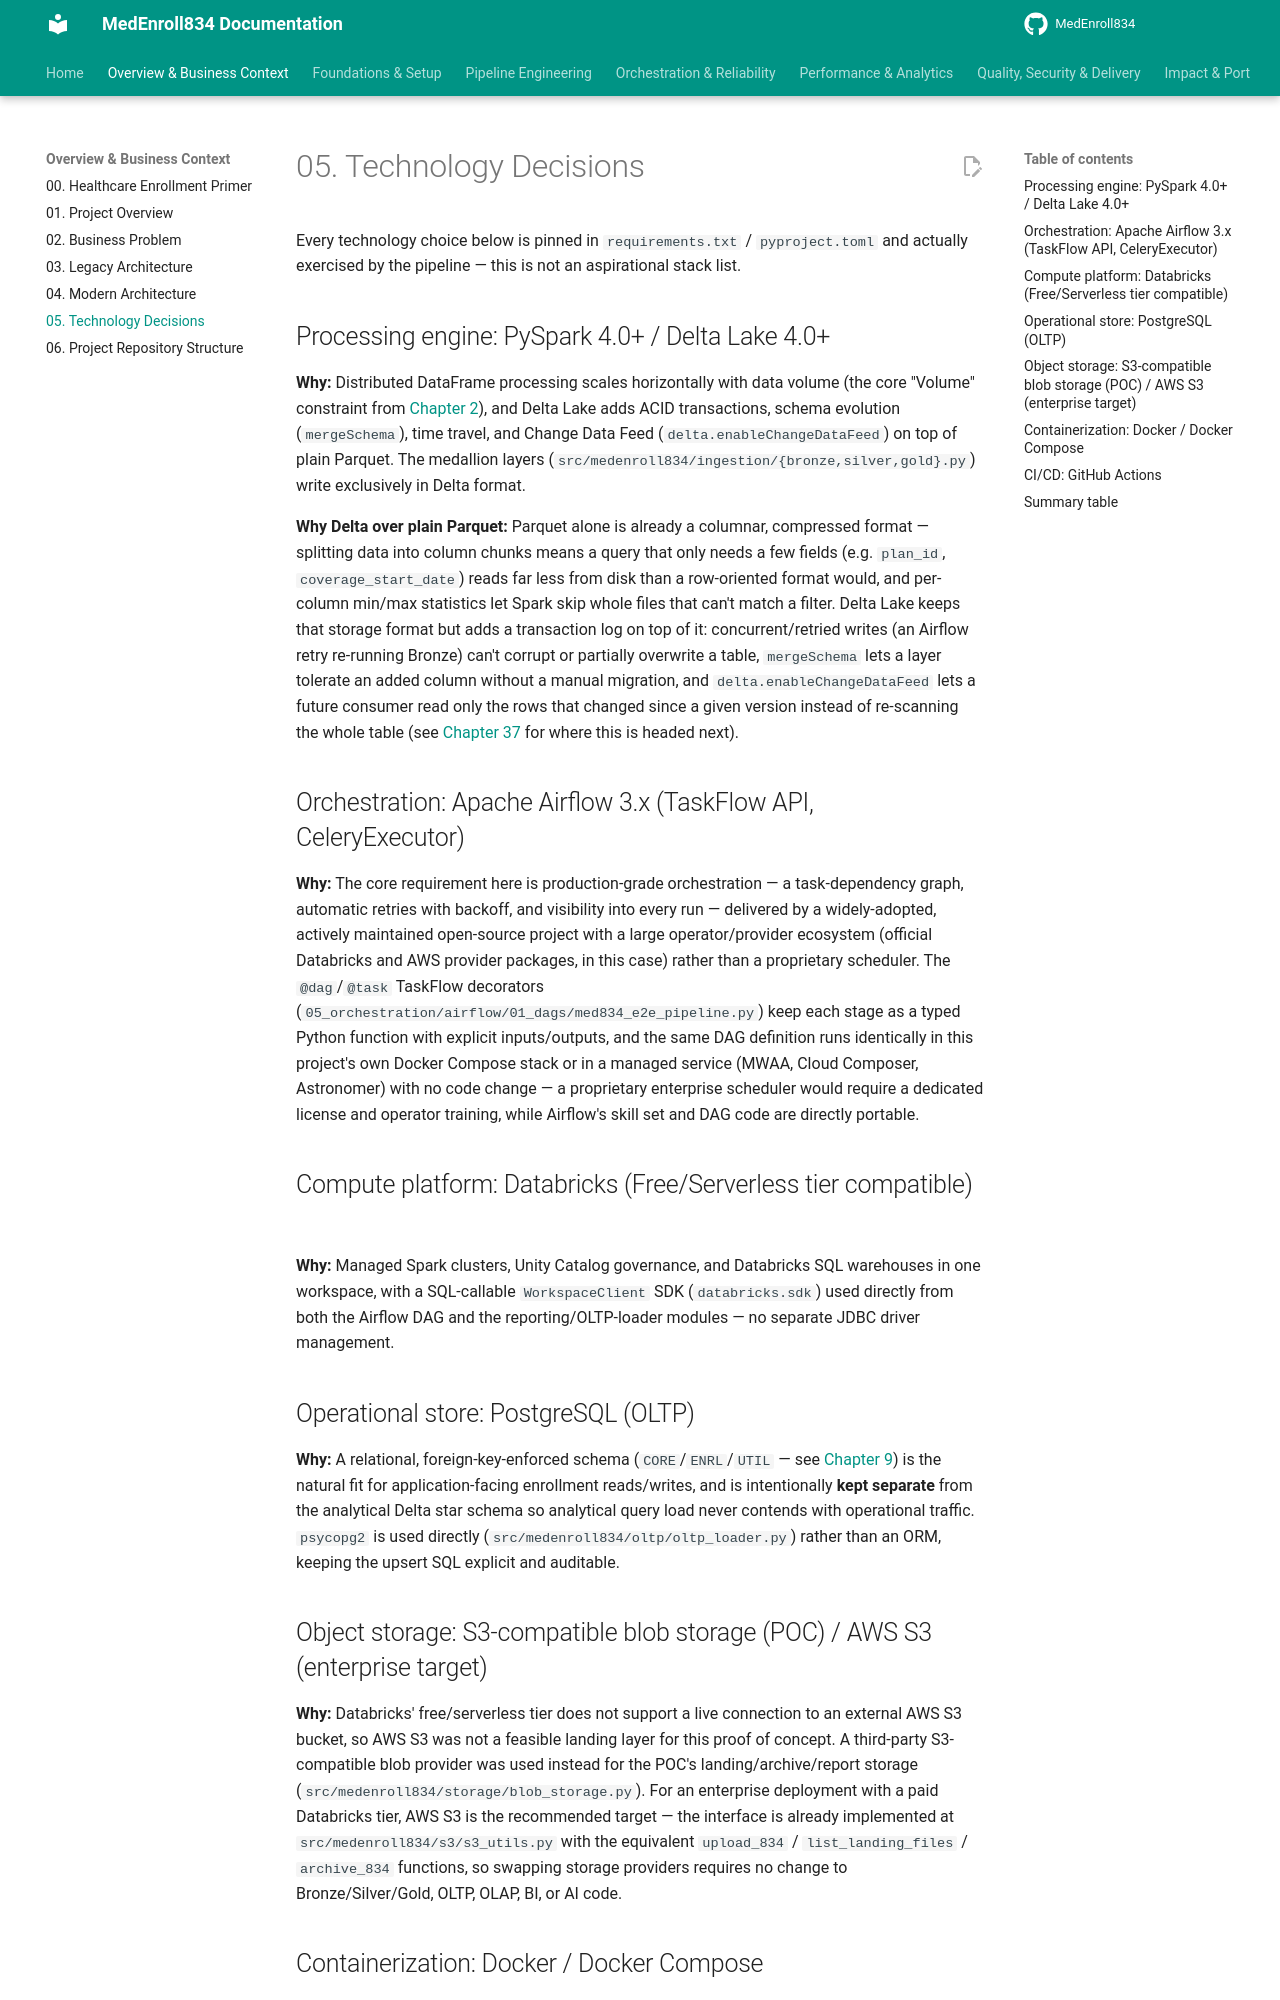

repository: sivabala21/MedEnroll834 · page: 05-technology-decisions/index.html · generator: mkdocs

# 05. Technology Decisions

Every technology choice below is pinned in `requirements.txt` /
`pyproject.toml` and actually exercised by the pipeline — this is not an
aspirational stack list.

## Processing engine: PySpark 4.0+ / Delta Lake 4.0+

**Why:** Distributed DataFrame processing scales horizontally with data
volume (the core "Volume" constraint from [Chapter 2](02-business-problem.md)),
and Delta Lake adds ACID transactions, schema evolution (`mergeSchema`),
time travel, and Change Data Feed (`delta.enableChangeDataFeed`) on top of
plain Parquet. The medallion layers
(`src/medenroll834/ingestion/{bronze,silver,gold}.py`) write exclusively in
Delta format.

**Why Delta over plain Parquet:** Parquet alone is already a columnar,
compressed format — splitting data into column chunks means a query that
only needs a few fields (e.g. `plan_id`, `coverage_start_date`) reads far
less from disk than a row-oriented format would, and per-column min/max
statistics let Spark skip whole files that can't match a filter. Delta
Lake keeps that storage format but adds a transaction log on top of it:
concurrent/retried writes (an Airflow retry re-running Bronze) can't
corrupt or partially overwrite a table, `mergeSchema` lets a layer tolerate
an added column without a manual migration, and `delta.enableChangeDataFeed`
lets a future consumer read only the rows that changed since a given
version instead of re-scanning the whole table (see
[Chapter 37](37-future-improvements.md) for where this is headed next).

## Orchestration: Apache Airflow 3.x (TaskFlow API, CeleryExecutor)

**Why:** The core requirement here is production-grade orchestration — a
task-dependency graph, automatic retries with backoff, and visibility into
every run — delivered by a widely-adopted, actively maintained open-source
project with a large operator/provider ecosystem (official Databricks and
AWS provider packages, in this case) rather than a proprietary scheduler.
The `@dag`/`@task` TaskFlow decorators
(`05_orchestration/airflow/01_dags/med834_e2e_pipeline.py`) keep each stage
as a typed Python function with explicit inputs/outputs, and the same DAG
definition runs identically in this project's own Docker Compose stack or
in a managed service (MWAA, Cloud Composer, Astronomer) with no code
change — a proprietary enterprise scheduler would require a dedicated
license and operator training, while Airflow's skill set and DAG code are
directly portable.

## Compute platform: Databricks (Free/Serverless tier compatible)

**Why:** Managed Spark clusters, Unity Catalog governance, and Databricks
SQL warehouses in one workspace, with a SQL-callable `WorkspaceClient` SDK
(`databricks.sdk`) used directly from both the Airflow DAG and the
reporting/OLTP-loader modules — no separate JDBC driver management.

## Operational store: PostgreSQL (OLTP)

**Why:** A relational, foreign-key-enforced schema (`CORE`/`ENRL`/`UTIL` —
see [Chapter 9](09-database-schema.md)) is the natural fit for
application-facing enrollment reads/writes, and is intentionally **kept
separate** from the analytical Delta star schema so analytical query load
never contends with operational traffic. `psycopg2` is used directly
(`src/medenroll834/oltp/oltp_loader.py`) rather than an ORM, keeping the
upsert SQL explicit and auditable.
